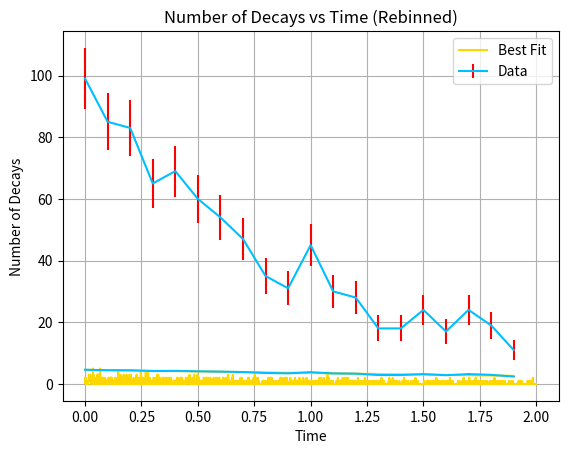

Recreate this plot in Python.
# -*- coding: utf-8 -*-
"""
Created on Tue Mar 24 14:05:21 2020

[redacted]
"""

from math import e
import numpy as np
from scipy.stats import poisson
import matplotlib.pyplot as plt



#Defining all the constants
N_0 = 1000
k = 1.0
#delta_t = 0.00001
delta_t = 0.001
stop_time = 2.0
time = np.arange(0,stop_time, delta_t)

def decay_solution(t):
    return N_0*e**(-k*t)

# Define mu
mean_decays = k*decay_solution(time)*delta_t

# Create a list to store all the number of decays from poission distribution
# For the most part the values of this list is 0 or 1 but you might get 2 sometimes
decays_list = np.zeros_like(time)

for i in range(0,len(time)):
    #Generates a random number from the poisson distribution
    r = poisson.rvs(mean_decays[i], size=1)
    decays_list[i] = r[0]

# I used the poisson distribution package from scipy as a result therefore the number of decays
# won't be strictly 0 or 1, there is a small chnace you would see 2 decays at the beginning.
plt.plot(time,decays_list, color = "gold")
plt.title("Number of Decays vs Time" )
plt.xlabel("Time")
plt.ylabel("Number of Decays")
plt.grid()   
plt.show()


###b)

from decimal import Decimal
from math import sqrt

#Defining new rebining delta t
new_delta_t  = 0.1
slices_list = []

#Finds the modulus of the new delta t into the original end time
#This is for when the end time can't be evenly divided by the new delta t
float_remainder = float(round(Decimal(stop_time) % Decimal(new_delta_t),5))

#if statement for whether the float remainder is a 0 or something else

# if it can be divived into equal parts then the number of bins is simply
# just the end time divided by the new delta t
# slices_list gives the indices for the number of decay list thats to be sliced
if float_remainder == new_delta_t:
    number_of_bins = (stop_time) / new_delta_t
    number_of_bins = int(number_of_bins)
    slices_list = np.linspace(0,len(time), number_of_bins + 1,endpoint = True)
    
# if it can't be divived into equal parts then the number of bins is simply
# just the end time divided by the new delta t + 1 where the 1 represents all
# the indices of the number of decay list that are left over
else:
    number_of_bins = (stop_time - float_remainder) / new_delta_t + 1.0
    number_of_bins = int(number_of_bins)
    slices_list = np.linspace(0,len(time), number_of_bins + 1,endpoint = True)

#rounding down the numbers since indices must be integers 
slices_list = np.around(slices_list,0)
#Creating the new rebinned time list
new_time = np.arange(0,stop_time, new_delta_t)
new_decays_list = []
error_list= []

#Loop for putting the correct indices into the number of decay list so they can
# be rebinned to a new smaller list.
for i in range(0,len(slices_list)):
    if i == 0:
        continue
    elif i == len(slices_list):
        rebinning_list = decays_list[int(slices_list[i]):-1]
    else:
        rebinning_list = decays_list[int(slices_list[i-1]):int(slices_list[i])]
    #Summing up all the values within each bin
    rebinning = np.sum(rebinning_list)
    #Getting the error of each bin
    error = sqrt(rebinning)
    #Appending the values to their respective list
    new_decays_list.append(rebinning)
    error_list.append(error)


#print (new_decays_list)
#print (error_list)

plt.errorbar(new_time,new_decays_list,yerr = error_list, color = "deepskyblue",ecolor="red")
plt.title("Number of Decays vs Time (Rebinned)" )
plt.xlabel("Time")
plt.ylabel("Number of Decays")
plt.grid()   
plt.show()


###c)


#Takes the natural log of the new decay list
log_number_of_decays = np.log(new_decays_list)

#The uncertainty when taking the natural log of a a value is simply delta_x / x
log_error_list = np.array(error_list) / np.array(new_decays_list)
#print (log_error_list)


line_bestfit,error_matrix = np.polyfit(new_time,log_number_of_decays,1,cov=True)
error = np.sqrt(np.diag(error_matrix))

slope_bestfit = line_bestfit[0]
slope_error = error[0]
b_bestfit = line_bestfit[1]
b_error = error[1]

bestfit_list = slope_bestfit*new_time + b_bestfit


plt.errorbar(new_time,log_number_of_decays,yerr = log_error_list, color = "deepskyblue",ecolor="red",label = "Data")
plt.plot(new_time,bestfit_list,color = "gold", label = "Best Fit")
plt.title("Number of Decays vs Time (Rebinned)" )
plt.xlabel("Time")
plt.ylabel("Number of Decays")
plt.legend(loc = "best")
plt.grid()   
plt.show()



print ("The best fit constant are: " + "For slope " + str(slope_bestfit) + " +/- " + str(slope_error) + " For intercept " + str(b_bestfit) + " +/- " + str(b_error))













